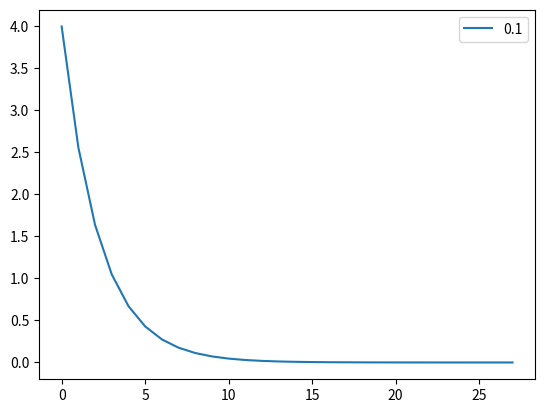
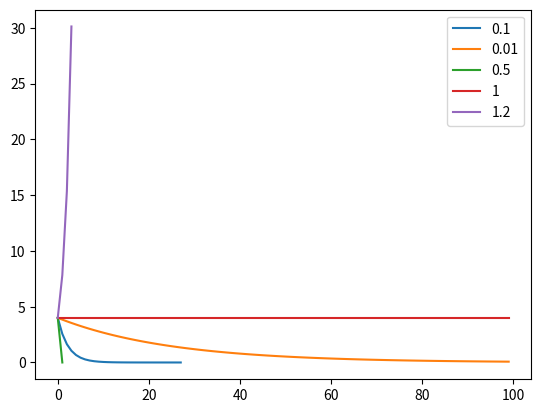

Here is the Python script that generated these plots, in order:
import matplotlib.pyplot as plt 
import random 

def f(x):
    return x**2

def df(x):
    return 2*x

def gradientDescent(initial_value,learning_rates):
    plt.figure()
    final_x = [] 
    first_5 = [] 
    iter_num = [] 
    for i in learning_rates:
        x = initial_value
        iterations = 0 
        descent_list = [] 
        prev_x = 0
        temp = abs(x - prev_x)
        while temp < 10 and temp > 0.001:
            descent_list.append(f(x))
            iterations += 1
            if iterations <= 6:
                first_5.append(f(x))
            if iterations >= 100:
                break
            prev_x = x
            x = x - i*df(x)
            temp = abs(x - prev_x)

        iter_num.append(iterations)
        final_x.append([i,x])
        plt.plot(descent_list, label = i)
    plt.legend(loc="upper right")
    plt.show()
        
    return final_x, first_5, iter_num

nu = [0.1]
final_x, first_5,_ = gradientDescent(-2, nu)

# plt.scatter([x for x in range(6)], first_5)
plt.show()

nus = [0.1,0.01,0.5,1,1.2]

final_x = gradientDescent(-2, nus)


# For finding learning rate vs covergence remove less than 10 from convergence criteria. And then uncomment below.


# learning_rate_list = [i/10 for i in range(-40,40,2)]
# final_x,first_5, iter_num = gradientDescent(-2, learning_rate_list)
# plt.plot(learning_rate_list,iter_num)
# plt.show()
# final_x = gradientDescent(-2, nus)